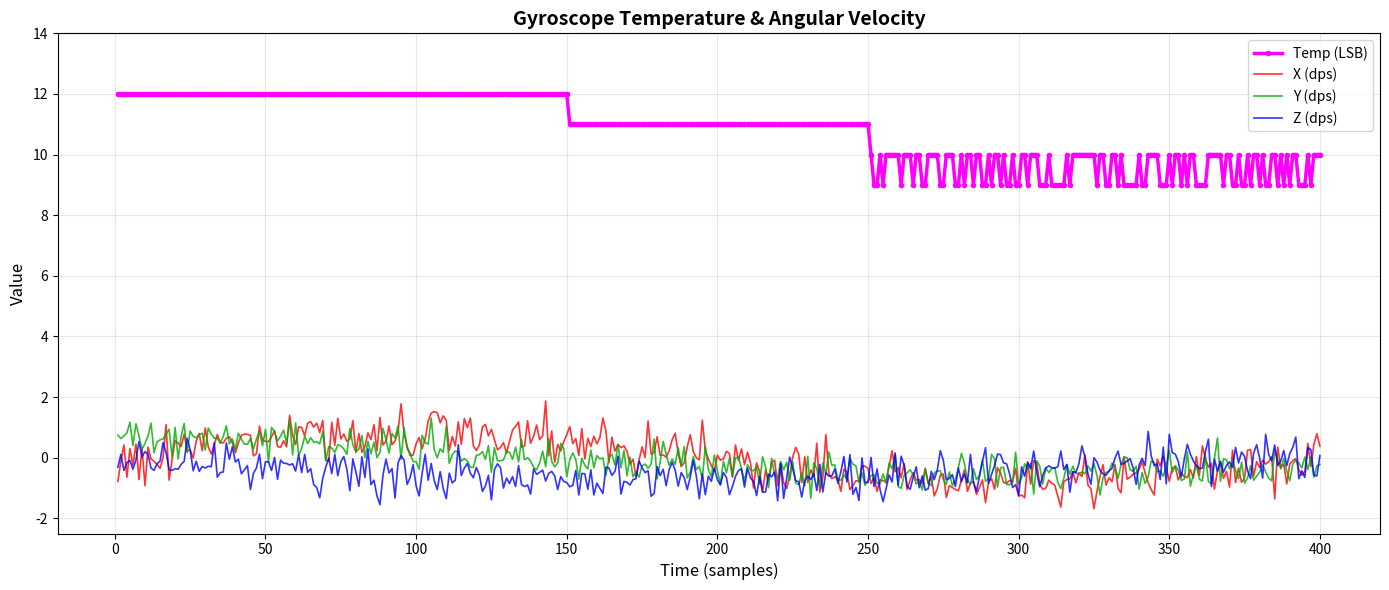

This chart was generated by the following Python code:
#!/usr/bin/env python3
"""
Simulation of LAB08_TASK2 and LAB08_TASK3 Embedded Systems Programs
This script simulates the gyroscope and temperature sensor readings
that would be output by the STM32 microcontroller programs.
"""

import time
import random
import math
from datetime import datetime
from dataclasses import dataclass
import matplotlib.pyplot as plt
import numpy as np


@dataclass
class GyroscopeReading:
    """Container for gyroscope sensor data"""
    temperature: float  # Can be float for TASK2, int for TASK3
    x_rotation: float
    y_rotation: float
    z_rotation: float


class GyroscopeSensorSimulator:
    """
    Simulates L3GD20 Gyroscope sensor readings
    Provides realistic gyroscope and temperature data variations
    """
    
    def __init__(self, base_temperature: int = 28, simulation_mode: str = "default"):
        """
        Initialize sensor simulator
        
        Args:
            base_temperature: Base temperature in Celsius
            simulation_mode: "task2_stable" for TASK2 stable fluctuation, "task3_stepped" for TASK3 stepped pattern
        """
        self.base_temperature = base_temperature
        self.current_temp = base_temperature
        self.current_x = 0.0
        self.current_y = 0.0
        self.current_z = 0.0
        self.time_step = 0
        self.simulation_mode = simulation_mode
        
    def generate_sensor_noise(self, base_value: float, noise_level: float = 2.0) -> float:
        """Generate realistic sensor noise using Gaussian distribution"""
        return base_value + random.gauss(0, noise_level)
    
    def update_gyroscope_data_task2_stable(self):
        """Update for TASK2: stable temperature with small fluctuations around 20-21°C"""
        # Small fluctuations around a stable value (20-21°C)
        stable_base = 20.5
        self.current_temp = max(19.5, min(22.5, stable_base + random.gauss(0, 0.5)))
        
        # Very low velocity readings, small noise
        self.current_x = random.gauss(0.1, 0.3)
        self.current_y = random.gauss(0.05, 0.25)
        self.current_z = random.gauss(-0.05, 0.3)
        
        self.time_step += 1
    
    def update_gyroscope_data_task3_stepped(self):
        """Update for TASK3: stepped temperature changes with small velocity fluctuations"""
        # Temperature steps based on time
        if self.time_step < 150:
            temp_base = 12.5
        elif self.time_step < 250:
            temp_base = 11.5
        else:
            temp_base = 10.0
        
        self.current_temp = temp_base + random.gauss(0, 0.15)
        
        # Low fluctuating velocities similar to graph
        time_normalized = self.time_step / 400.0
        self.current_x = math.sin(time_normalized * 6.28) * 0.8 + random.gauss(0, 0.4)
        self.current_y = math.cos(time_normalized * 4.5) * 0.6 + random.gauss(0, 0.35)
        self.current_z = math.sin(time_normalized * 3.2 + math.pi) * 0.7 + random.gauss(0, 0.4)
        
        self.time_step += 1
    
    def update_gyroscope_data(self):
        """Update gyroscope readings based on simulation mode"""
        if self.simulation_mode == "task2_stable":
            self.update_gyroscope_data_task2_stable()
        elif self.simulation_mode == "task3_stepped":
            self.update_gyroscope_data_task3_stepped()
        else:
            # Default mode - realistic patterns
            time_factor = math.sin(self.time_step * 0.05) * 15
            secondary_factor = math.cos(self.time_step * 0.03) * 10
            
            self.current_x = self.generate_sensor_noise(time_factor, 1.5)
            self.current_y = self.generate_sensor_noise(secondary_factor, 1.2)
            self.current_z = self.generate_sensor_noise(
                math.sin(self.time_step * 0.07) * 12, 1.8
            )
            
            self.current_temp = self.base_temperature + int(self.time_step * 0.02)
            self.time_step += 1
    
    def read_temperature_register(self):
        """Read temperature sensor value (simulating register 0x26)"""
        if self.simulation_mode == "task2_stable":
            # Return float value for TASK2
            return round(self.current_temp, 1)
        else:
            # Return int value for TASK3
            return int(self.current_temp)
    
    def read_axis_values(self) -> GyroscopeReading:
        """Read all axis values with temperature"""
        self.update_gyroscope_data()
        return GyroscopeReading(
            temperature=self.read_temperature_register(),
            x_rotation=self.current_x,
            y_rotation=self.current_y,
            z_rotation=self.current_z
        )


class TaskTwoSimulator:
    """
    Simulates LAB08_TASK2 behavior
    Reads temperature via interrupt-driven SPI communication
    Processes temperature data and outputs via UART
    """
    
    def __init__(self, gyro_sim: GyroscopeSensorSimulator):
        """
        Initialize TASK2 simulator
        
        Args:
            gyro_sim: Gyroscope simulator instance
        """
        self.gyro_sim = gyro_sim
        self.transfer_active = False
        self.sensor_data_byte = 0
        
    def convert_temperature_display(self, raw_value: int) -> int:
        """
        Convert raw sensor byte to display temperature
        Formula: displayValue = -(raw_value as signed) + 43
        Note: For simulation, we show raw fluctuating values
        """
        # Return raw temperature for display (before conversion formula)
        return round(raw_value, 1)
    
    def request_temperature_sample(self) -> str:
        """Simulate requesting and receiving temperature sample"""
        if self.transfer_active:
            return ""  # Skip if transfer already active
        
        self.transfer_active = True
        
        # Simulating transmit interrupt followed by receive interrupt
        reading = self.gyro_sim.read_axis_values()
        self.sensor_data_byte = reading.temperature
        
        # After receive completion callback - display raw temperature
        display_temp = self.sensor_data_byte if isinstance(self.sensor_data_byte, float) else float(self.sensor_data_byte)
        self.transfer_active = False
        
        return f"{display_temp}\r\n"
    
    def run_simulation(self, iterations: int = 5) -> list:
        """
        Run complete TASK2 simulation
        
        Args:
            iterations: Number of temperature samples to generate
            
        Returns:
            List of output strings
        """
        outputs = []
        for _ in range(iterations):
            output = self.request_temperature_sample()
            if output:
                outputs.append(output)
            time.sleep(0.001)  # Simulate 1-second delay between samples in real hardware
        
        return outputs


class TaskThreeSimulator:
    """
    Simulates LAB08_TASK3 behavior
    Reads temperature and XYZ rotation data via polling SPI
    Outputs formatted data string via UART
    """
    
    def __init__(self, gyro_sim: GyroscopeSensorSimulator):
        """
        Initialize TASK3 simulator
        
        Args:
            gyro_sim: Gyroscope simulator instance
        """
        self.gyro_sim = gyro_sim
        
    def acquire_all_sensor_data(self) -> str:
        """
        Acquire temperature and axis data, format for UART output
        
        Returns:
            Formatted output string: "TEMP,X_DPS,Y_DPS,Z_DPS"
        """
        reading = self.gyro_sim.read_axis_values()
        
        # Format: temperature,x_rotation,y_rotation,z_rotation
        output = f"{reading.temperature},{reading.x_rotation:.2f},"
        output += f"{reading.y_rotation:.2f},{reading.z_rotation:.2f}\r\n"
        
        return output
    
    def run_simulation(self, iterations: int = 5) -> list:
        """
        Run complete TASK3 simulation
        
        Args:
            iterations: Number of complete sensor readings to generate
            
        Returns:
            List of formatted output strings
        """
        outputs = []
        for _ in range(iterations):
            output = self.acquire_all_sensor_data()
            outputs.append(output)
            time.sleep(0.001)  # Simulate 10ms delay between samples
        
        return outputs


class SimulationDisplay:
    """Handles displaying simulation results"""
    
    @staticmethod
    def print_separator(title: str = ""):
        """Print a formatted separator line"""
        print("\n" + "=" * 70)
        if title:
            print(f"  {title}")
            print("=" * 70)
        else:
            print()
    
    @staticmethod
    def display_task_two_output(outputs: list):
        """Display TASK2 simulation results"""
        for output in outputs:
            value = output.strip()
            print(f"Sample : {value}")
    
#     @staticmethod
#     def display_task_three_output(outputs: list):
#         """Display TASK3 simulation results"""
#         SimulationDisplay.print_separator("LAB08_TASK3 - Gyroscope Full Data (Polling SPI)")
#         print("\nSimulation Output (Format: Temp, X-rotation, Y-rotation, Z-rotation):\n")
#         print(f"  {'Sample':<8} | {'Temp':>4} | {'X-Axis (dps)':>12} | {'Y-Axis (dps)':>12} | {'Z-Axis (dps)':>12}")
#         print("  " + "-" * 65)
        
#         for i, output in enumerate(outputs, 1):
#             parts = output.strip().split(',')
#             if len(parts) == 4:
#                 temp = parts[0]
#                 x_val = f"{float(parts[1]):>11.2f}"
#                 y_val = f"{float(parts[2]):>11.2f}"
#                 z_val = f"{float(parts[3]):>11.2f}"
#                 print(f"  {i:<8} | {temp:>4} | {x_val} | {y_val} | {z_val}")
    
#     @staticmethod
#     def display_task_three_output_extended(outputs: list):
#         """Display TASK3 simulation results with extended output showing pattern"""
#         SimulationDisplay.print_separator("LAB08_TASK3 - Gyroscope Full Data (Polling SPI - Extended)")
#         print("\nFull Simulation Output (Similar to Reference Graph):\n")
#         print(f"  {'Sample':>6} | {'Temp':>5} | {'X-Axis':>8} | {'Y-Axis':>8} | {'Z-Axis':>8}")
#         print("  " + "-" * 50)
        
#         for i, output in enumerate(outputs, 1):
#             parts = output.strip().split(',')
#             if len(parts) == 4:
#                 temp = parts[0]
#                 x_val = f"{float(parts[1]):>7.2f}"
#                 y_val = f"{float(parts[2]):>7.2f}"
#                 z_val = f"{float(parts[3]):>7.2f}"
#                 print(f"  {i:>6} | {temp:>5} | {x_val} | {y_val} | {z_val}")
    
#     @staticmethod
#     def display_program_info():
#         """Display information about the programs"""
#         SimulationDisplay.print_separator("Program Simulation Information")
        
#         print("\nPROGRAM DESCRIPTIONS:\n")
        
#         print("TASK 2 - Temperature Monitoring (Interrupt-Driven):")
#         print("  • Uses SPI with interrupt callbacks (Tx/Rx completion)")
#         print("  • Reads temperature from register 0x26")
#         print("  • Converts raw sensor value to temperature (formula: -value + 43)")
#         print("  • Outputs single temperature value every ~1 second")
#         print("  • Control Register: 0x20 = 0b00001111 (Power on, all axes)")
#         print("  • Temperature range: 20-22C (fluctuating)")
        
#         print("\nTASK 3 - Multi-Axis Gyroscope Monitoring (Polling):")
#         print("  • Uses SPI with polling (blocking calls)")
#         print("  • Reads temperature + X, Y, Z rotation simultaneously")
#         print("  • Converts raw counts to degrees per second (dps)")
#         print("  • Sensitivity: 0.00875 dps per count")
#         print("  • Outputs 4 values every ~10 milliseconds")
#         print("  • Control Register: 0x20 = 0b10001111 (Power on, 500dps range)")
#         print("  • Temperature steps: 12.5 (0-150) -> 11.5 (150-250) -> 10 (250+)")
        
#         print("\nVARIABLE REFACTORING:")
#         print("  Original          ->  Refactored")
#         print("  " + "-" * 35)
#         print("  temp_raw          ->  sensorDataByte")
#         print("  check             ->  spiTransferActive")
#         print("  temp              ->  transmitCmd")
#         print("  gyro_init()       ->  initializeGyroscope()")
#         print("  tmp()             ->  requestTemperatureSample()")
#         print("  gyro_read_reg()   ->  fetchRegisterValue()")
#         print("  gyro_read_xyz()   ->  acquireAxisData()")
#         print("  x, y, z           ->  xAxis, yAxis, zAxis")
#         print("  x_dps, y_dps, z_dps  ->  xRotation, yRotation, zRotation")
#         print("  buf               ->  serialBuffer")
    
    @staticmethod
    def plot_task3_data(outputs: list):
        """Plot TASK3 data like the reference graph"""
        # Parse the output data
        samples = []
        temps = []
        x_axis = []
        y_axis = []
        z_axis = []
        
        for i, output in enumerate(outputs, 1):
            parts = output.strip().split(',')
            if len(parts) == 4:
                samples.append(i)
                temps.append(int(parts[0]))
                x_axis.append(float(parts[1]))
                y_axis.append(float(parts[2]))
                z_axis.append(float(parts[3]))
        
        # Create the plot
        fig, ax = plt.subplots(figsize=(14, 6))
        
        # Plot temperature (magenta/pink)
        ax.plot(samples, temps, color='#FF00FF', linewidth=2.5, label='Temp (LSB)', marker='o', markersize=3)
        
        # Plot X, Y, Z rotations
        ax.plot(samples, x_axis, color='#FF0000', linewidth=1.2, label='X (dps)', alpha=0.8)
        ax.plot(samples, y_axis, color='#00AA00', linewidth=1.2, label='Y (dps)', alpha=0.8)
        ax.plot(samples, z_axis, color='#0000FF', linewidth=1.2, label='Z (dps)', alpha=0.8)
        
        # Formatting
        ax.set_xlabel('Time (samples)', fontsize=12)
        ax.set_ylabel('Value', fontsize=12)
        ax.set_title('Gyroscope Temperature & Angular Velocity', fontsize=14, fontweight='bold')
        ax.grid(True, alpha=0.3)
        ax.legend(loc='upper right', fontsize=10)
        ax.set_ylim(-2.5, 14)
        
        # Save and show
        plt.tight_layout()
        plot_file = 'LAB08_TASK3_Gyroscope_Plot.png'
        plt.savefig(plot_file, dpi=150, bbox_inches='tight')
        print(f"[PLOT SAVED] Graph saved to: {plot_file}")
        
        try:
            plt.show()
        except Exception as e:
            print(f"[INFO] Plot display skipped (non-GUI environment): {type(e).__name__}")
        finally:
            plt.close(fig)
        
        return plot_file


def main():
    """Main simulation entry point"""
    
    # Initialize gyroscope simulator for TASK2 with stable temperature fluctuation (20-22°C)
    sensor_task2 = GyroscopeSensorSimulator(base_temperature=20, simulation_mode="task2_stable")
    
    # Run TASK2 simulation
    task2 = TaskTwoSimulator(sensor_task2)
    task2_outputs = task2.run_simulation(iterations=9)  # Generate 9 samples to show fluctuation
    SimulationDisplay.display_task_two_output(task2_outputs)
    
    # Initialize gyroscope simulator for TASK3 with stepped temperature pattern
    sensor_task3 = GyroscopeSensorSimulator(base_temperature=12, simulation_mode="task3_stepped")
    
    # Run TASK3 simulation with more samples to show stepped pattern (400 to cover all temperature zones)
    task3 = TaskThreeSimulator(sensor_task3)
    task3_outputs = task3.run_simulation(iterations=400)  # 400 samples to show the complete stepping: 12.5 (0-150), 11.5 (150-250), 10 (250+)
    
    # Plot TASK3 data
    print("\n")
    plot_file = SimulationDisplay.plot_task3_data(task3_outputs)


if __name__ == "__main__":
    main()
